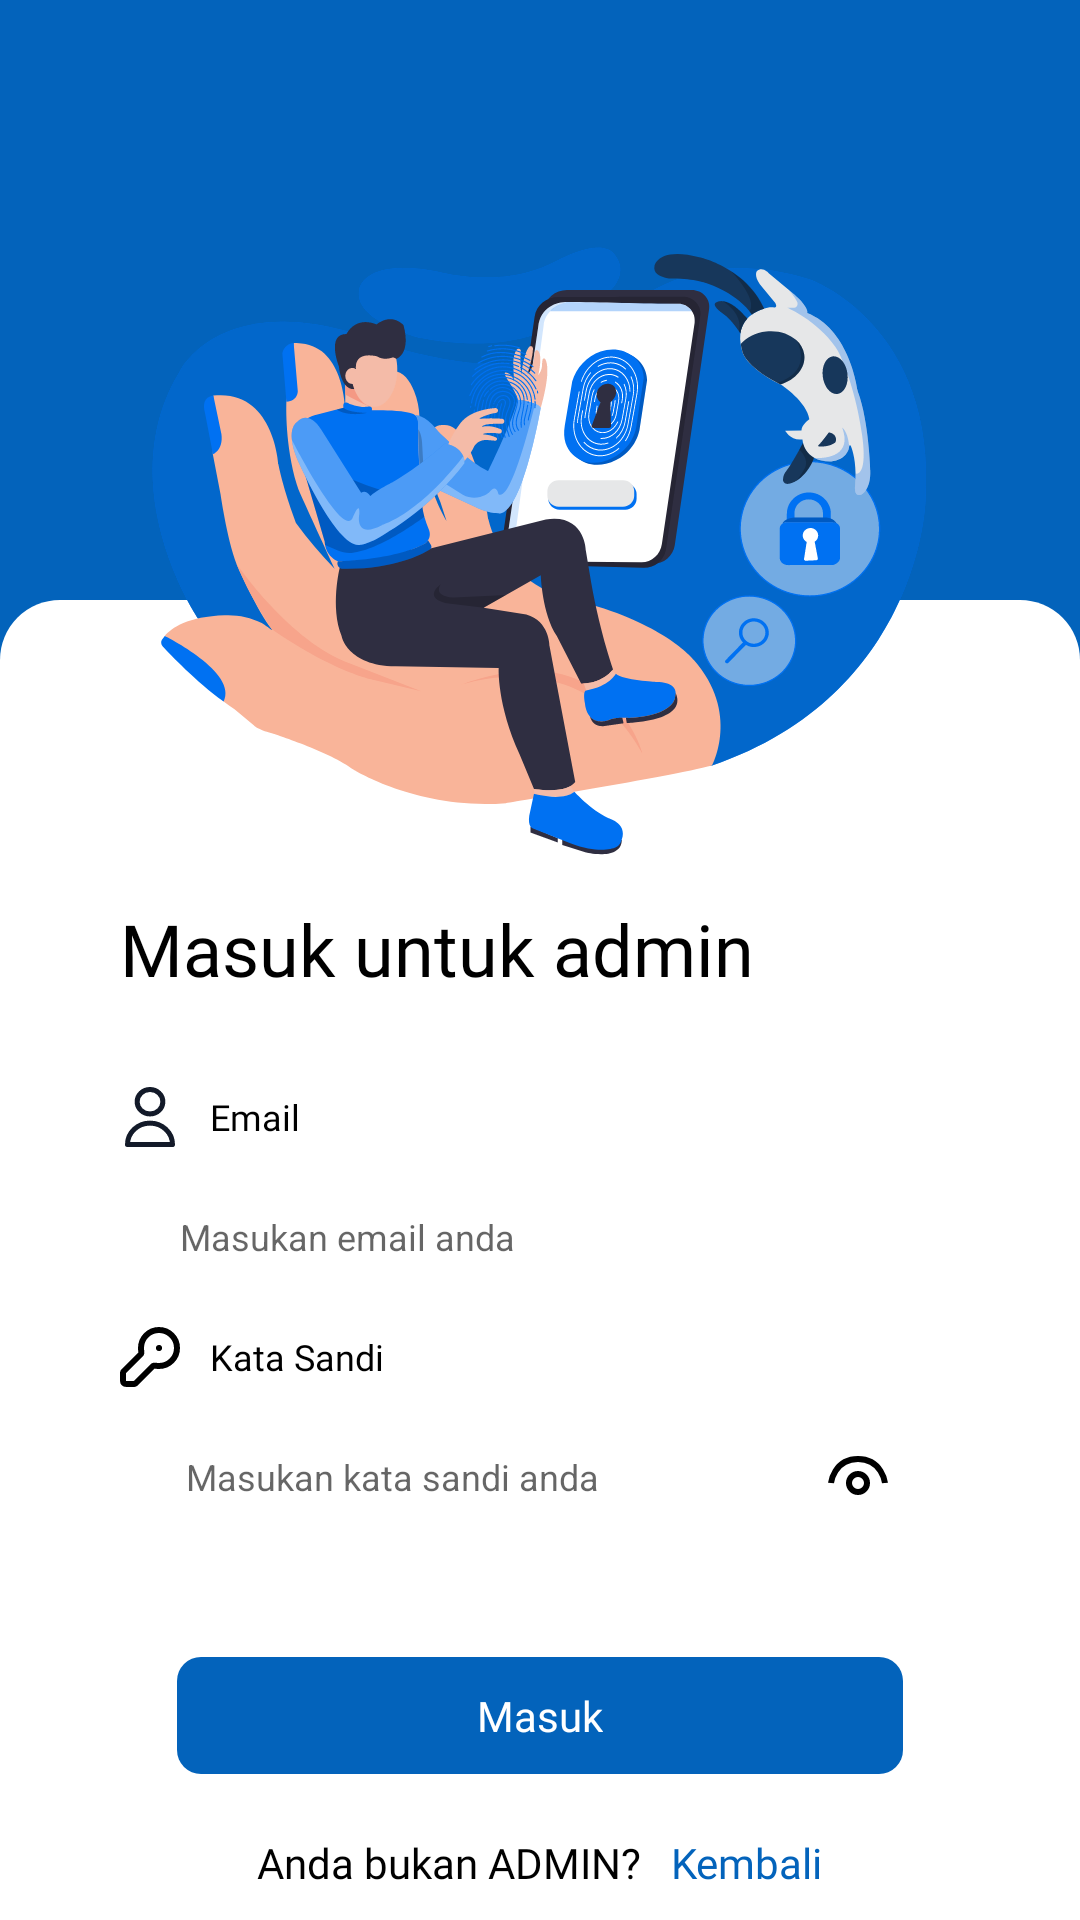

Produce the Android XML layout that renders to this screen, including the resource entries it uses.
<!-- AndroidManifest.xml: application theme Theme.ProjectWiki.NoActionBar -->
<!-- res/layout/activity_login_admin.xml -->
<?xml version="1.0" encoding="utf-8"?>
<RelativeLayout xmlns:android="http://schemas.android.com/apk/res/android"
    xmlns:app="http://schemas.android.com/apk/res-auto"
    xmlns:tools="http://schemas.android.com/tools"
    android:layout_width="match_parent"
    android:layout_height="match_parent"
    tools:context=".Admin.LoginAdmin"
    android:background="@color/primer"
    >
    <RelativeLayout
        android:layout_width="wrap_content"
        android:layout_height="wrap_content"
        >

        <RelativeLayout
            android:id="@+id/tamplate_login"
            android:layout_marginTop="200dp"
            android:layout_width="match_parent"
            android:layout_height="match_parent"
            android:background="@drawable/roundedtop_putih"
            >
            <RelativeLayout
                android:layout_width="match_parent"
                android:layout_height="match_parent"
                android:layout_marginHorizontal="40dp"
                >
                <TextView
                    android:id="@+id/txtmasuk"
                    android:layout_width="wrap_content"
                    android:layout_height="wrap_content"
                    android:layout_marginTop="100dp"
                    android:fontFamily="@font/roboto_bold"
                    android:text="Masuk untuk admin"
                    android:textColor="@color/black"
                    android:textSize="24dp" />

                <RelativeLayout
                    android:id="@+id/tampalteemail"
                    android:layout_below="@+id/txtmasuk"
                    android:layout_marginTop="30dp"
                    android:layout_width="wrap_content"
                    android:layout_height="wrap_content"
                    android:orientation="horizontal"
                    >
                    <ImageView
                        android:id="@+id/icemail"
                        android:layout_width="20dp"
                        android:layout_height="20dp"
                        android:background="@drawable/ic_user2"
                        />
                    <TextView
                        android:id="@+id/txtemail2"
                        android:layout_centerInParent="true"
                        android:layout_toEndOf="@+id/icemail"
                        android:layout_marginLeft="10dp"
                        android:layout_width="wrap_content"
                        android:layout_height="wrap_content"
                        android:fontFamily="@font/roboto_medium"
                        android:text="Email"
                        android:textColor="@color/white"
                        android:textSize="12dp" />
                    <TextView
                        android:id="@+id/txtemail"
                        android:layout_centerInParent="true"
                        android:layout_toEndOf="@+id/icemail"
                        android:layout_marginLeft="10dp"
                        android:layout_width="wrap_content"
                        android:layout_height="wrap_content"
                        android:fontFamily="@font/roboto_medium"
                        android:text="Email"
                        android:textColor="@color/black"
                        android:textSize="12dp" />



                </RelativeLayout>
                <EditText
                    android:id="@+id/addemail"
                    android:layout_marginTop="10dp"
                    android:layout_below="@id/tampalteemail"
                    android:layout_width="match_parent"
                    android:layout_height="40dp"
                    android:background="@drawable/bg_edittext"
                    android:textColor="@color/black"
                    android:textSize="12dp"
                    android:hint="Masukan email anda"
                    android:paddingHorizontal="20dp"
                    />
                <RelativeLayout
                    android:id="@+id/tampaltepass"
                    android:layout_below="@+id/addemail"
                    android:layout_marginTop="10dp"
                    android:layout_width="wrap_content"
                    android:layout_height="wrap_content"
                    android:orientation="horizontal"
                    >
                    <ImageView
                        android:id="@+id/ickey"
                        android:layout_width="20dp"
                        android:layout_height="20dp"
                        android:background="@drawable/ic_key2"
                        />
                    <TextView
                        android:id="@+id/txtpass"
                        android:layout_centerInParent="true"
                        android:layout_toEndOf="@+id/ickey"
                        android:layout_marginLeft="10dp"
                        android:layout_width="wrap_content"
                        android:layout_height="wrap_content"
                        android:fontFamily="@font/roboto_medium"
                        android:text="Kata Sandi"
                        android:textColor="@color/black"
                        android:textSize="12dp" />

                </RelativeLayout>
                <RelativeLayout
                    android:id="@+id/tamplate_pass"
                    android:layout_below="@+id/tampaltepass"
                    android:layout_width="match_parent"
                    android:layout_height="40dp"
                    android:background="@drawable/bg_edittext"
                    android:layout_marginTop="10dp"
                    >
                    <EditText
                        android:id="@+id/addpass"
                        android:inputType="textPassword"
                        android:drawableEnd="@drawable/ic_eyes_open"
                        android:layout_width="match_parent"
                        android:layout_height="match_parent"
                        android:textColor="@color/black"
                        android:background="@color/white"
                        android:layout_margin="2dp"
                        android:textSize="12dp"
                        android:hint="Masukan kata sandi anda"
                        android:paddingHorizontal="20dp"
                        />
                    
                    
                    
                    
                    
                    
                    
                    
                    
                    


                </RelativeLayout>

                <TextView
                    android:layout_centerHorizontal="true"
                    android:id="@+id/tbl_login"
                    android:layout_below="@id/tamplate_pass"
                    android:layout_width="wrap_content"
                    android:layout_height="wrap_content"
                    android:text="Masuk"
                    android:textColor="@color/white"
                    android:textSize="14dp"
                    android:fontFamily="@font/roboto_bold"
                    android:background="@drawable/bgtombol"
                    android:layout_marginTop="40dp"
                    android:paddingHorizontal="100dp"
                    android:paddingVertical="10dp"
                    />

                <RelativeLayout
                    android:layout_marginTop="20dp"
                    android:layout_width="match_parent"
                    android:layout_height="wrap_content"
                    android:layout_below="@id/tbl_login"
                    android:layout_centerInParent="true"
                    >
                    <RelativeLayout
                        android:layout_width="wrap_content"
                        android:layout_height="wrap_content"
                        android:layout_centerInParent="true"
                        >
                        <TextView
                            android:layout_width="wrap_content"
                            android:layout_height="wrap_content"
                            android:text="Anda bukan ADMIN?"
                            android:textSize="14dp"
                            android:fontFamily="@font/roboto_regular"
                            android:textColor="@color/black"
                            android:id="@+id/txtnanya"
                            />
                        <TextView
                            android:layout_width="wrap_content"
                            android:layout_height="wrap_content"
                            android:text="Kembali"
                            android:textSize="14dp"
                            android:fontFamily="@font/roboto_regular"
                            android:textColor="@color/primer"
                            android:id="@+id/txt_daft"
                            android:layout_toEndOf="@+id/txtnanya"
                            android:layout_marginLeft="10dp"
                            />
                    </RelativeLayout>


                </RelativeLayout>


            </RelativeLayout>
        </RelativeLayout>

        <ImageView
            android:id="@+id/imgilus"
            android:layout_centerInParent="true"
            android:layout_width="305dp"
            android:layout_height="232dp"
            android:layout_above="@+id/tamplate_login"
            android:layout_marginBottom="-300dp"
            android:background="@drawable/ic_illustrasi_login" />





    </RelativeLayout>

</RelativeLayout>
<!-- resources referenced by this layout -->
<resources>
  <color name="black">#FF000000</color>
  <color name="primer">#0363BB</color>
  <color name="white">#FFFFFFFF</color>
  <!-- drawable bgtombol (drawable) -->
  <?xml version="1.0" encoding="utf-8"?>
  <shape xmlns:android="http://schemas.android.com/apk/res/android">
      <solid
          android:color="@color/primer"
          />
      <corners android:radius="8dp"/>
  </shape>
  <!-- drawable ic_eyes_open (drawable) -->
  <vector xmlns:android="http://schemas.android.com/apk/res/android"
      android:width="24dp"
      android:height="24dp"
      android:viewportWidth="24"
      android:viewportHeight="24">
    <path
        android:pathData="M12,14m-3,0a3,3 0,1 1,6 0a3,3 0,1 1,-6 0"
        android:strokeWidth="2"
        android:fillColor="#00000000"
        android:strokeColor="#000000"/>
    <path
        android:pathData="M21,14C21,14 20,6 12,6C4,6 3,14 3,14"
        android:strokeWidth="2"
        android:fillColor="#00000000"
        android:strokeColor="#000000"/>
  </vector>
  <!-- drawable ic_illustrasi_login: vector/xml drawable (drawable, 67087 chars, omitted) -->
  <!-- drawable ic_key2 (drawable) -->
  <vector xmlns:android="http://schemas.android.com/apk/res/android"
      android:width="20dp"
      android:height="20dp"
      android:viewportWidth="20"
      android:viewportHeight="20">
    <path
        android:pathData="M13,7H13.01M13,13C16.3137,13 19,10.3137 19,7C19,3.6863 16.3137,1 13,1C9.6863,1 7,3.6863 7,7C7,7.2737 7.0183,7.5431 7.0538,7.807C7.1122,8.2412 7.1414,8.4583 7.1217,8.5956C7.1013,8.7387 7.0752,8.8158 7.0047,8.9419C6.937,9.063 6.8177,9.1823 6.5791,9.4209L1.4686,14.5314C1.2957,14.7043 1.2092,14.7908 1.1474,14.8917C1.0925,14.9812 1.0521,15.0787 1.0276,15.1808C1,15.2959 1,15.4182 1,15.6627V17.4C1,17.9601 1,18.2401 1.109,18.454C1.2049,18.6422 1.3578,18.7951 1.546,18.891C1.7599,19 2.0399,19 2.6,19H4.3373C4.5819,19 4.7041,19 4.8192,18.9724C4.9213,18.9479 5.0188,18.9075 5.1083,18.8526C5.2092,18.7908 5.2957,18.7043 5.4686,18.5314L10.5791,13.4209C10.8177,13.1823 10.937,13.063 11.0581,12.9953C11.1843,12.9248 11.2613,12.8987 11.4044,12.8783C11.5417,12.8586 11.7588,12.8878 12.193,12.9462C12.4569,12.9817 12.7263,13 13,13Z"
        android:strokeLineJoin="round"
        android:strokeWidth="2"
        android:fillColor="#00000000"
        android:strokeColor="#000000"
        android:strokeLineCap="round"/>
  </vector>
  <!-- drawable ic_user2 (drawable) -->
  <vector xmlns:android="http://schemas.android.com/apk/res/android"
      android:width="24dp"
      android:height="24dp"
      android:viewportWidth="24"
      android:viewportHeight="24">
    <path
        android:pathData="M17.1429,5.8889C17.1429,8.589 14.8403,10.7778 12,10.7778C9.1597,10.7778 6.8571,8.589 6.8571,5.8889C6.8571,3.1888 9.1597,1 12,1C14.8403,1 17.1429,3.1888 17.1429,5.8889Z"
        android:strokeLineJoin="round"
        android:strokeWidth="2"
        android:fillColor="#00000000"
        android:strokeColor="#131A29"
        android:strokeLineCap="round"/>
    <path
        android:pathData="M12,14.4444C7.0294,14.4444 3,18.2749 3,23H21C21,18.2749 16.9706,14.4444 12,14.4444Z"
        android:strokeLineJoin="round"
        android:strokeWidth="2"
        android:fillColor="#00000000"
        android:strokeColor="#131A29"
        android:strokeLineCap="round"/>
  </vector>
  <!-- drawable roundedtop_putih (drawable) -->
  <?xml version="1.0" encoding="utf-8"?>
  <shape
      xmlns:android="http://schemas.android.com/apk/res/android"
      >
      <solid
          android:color="@color/white"
          />
      <corners
          android:topLeftRadius="20dp"
          android:topRightRadius="20dp"
          />
  </shape>
  <style name="Theme.ProjectWiki.NoActionBar">
          <item name="windowActionBar">false</item>
          <item name="windowNoTitle">true</item>
      </style>
</resources>
